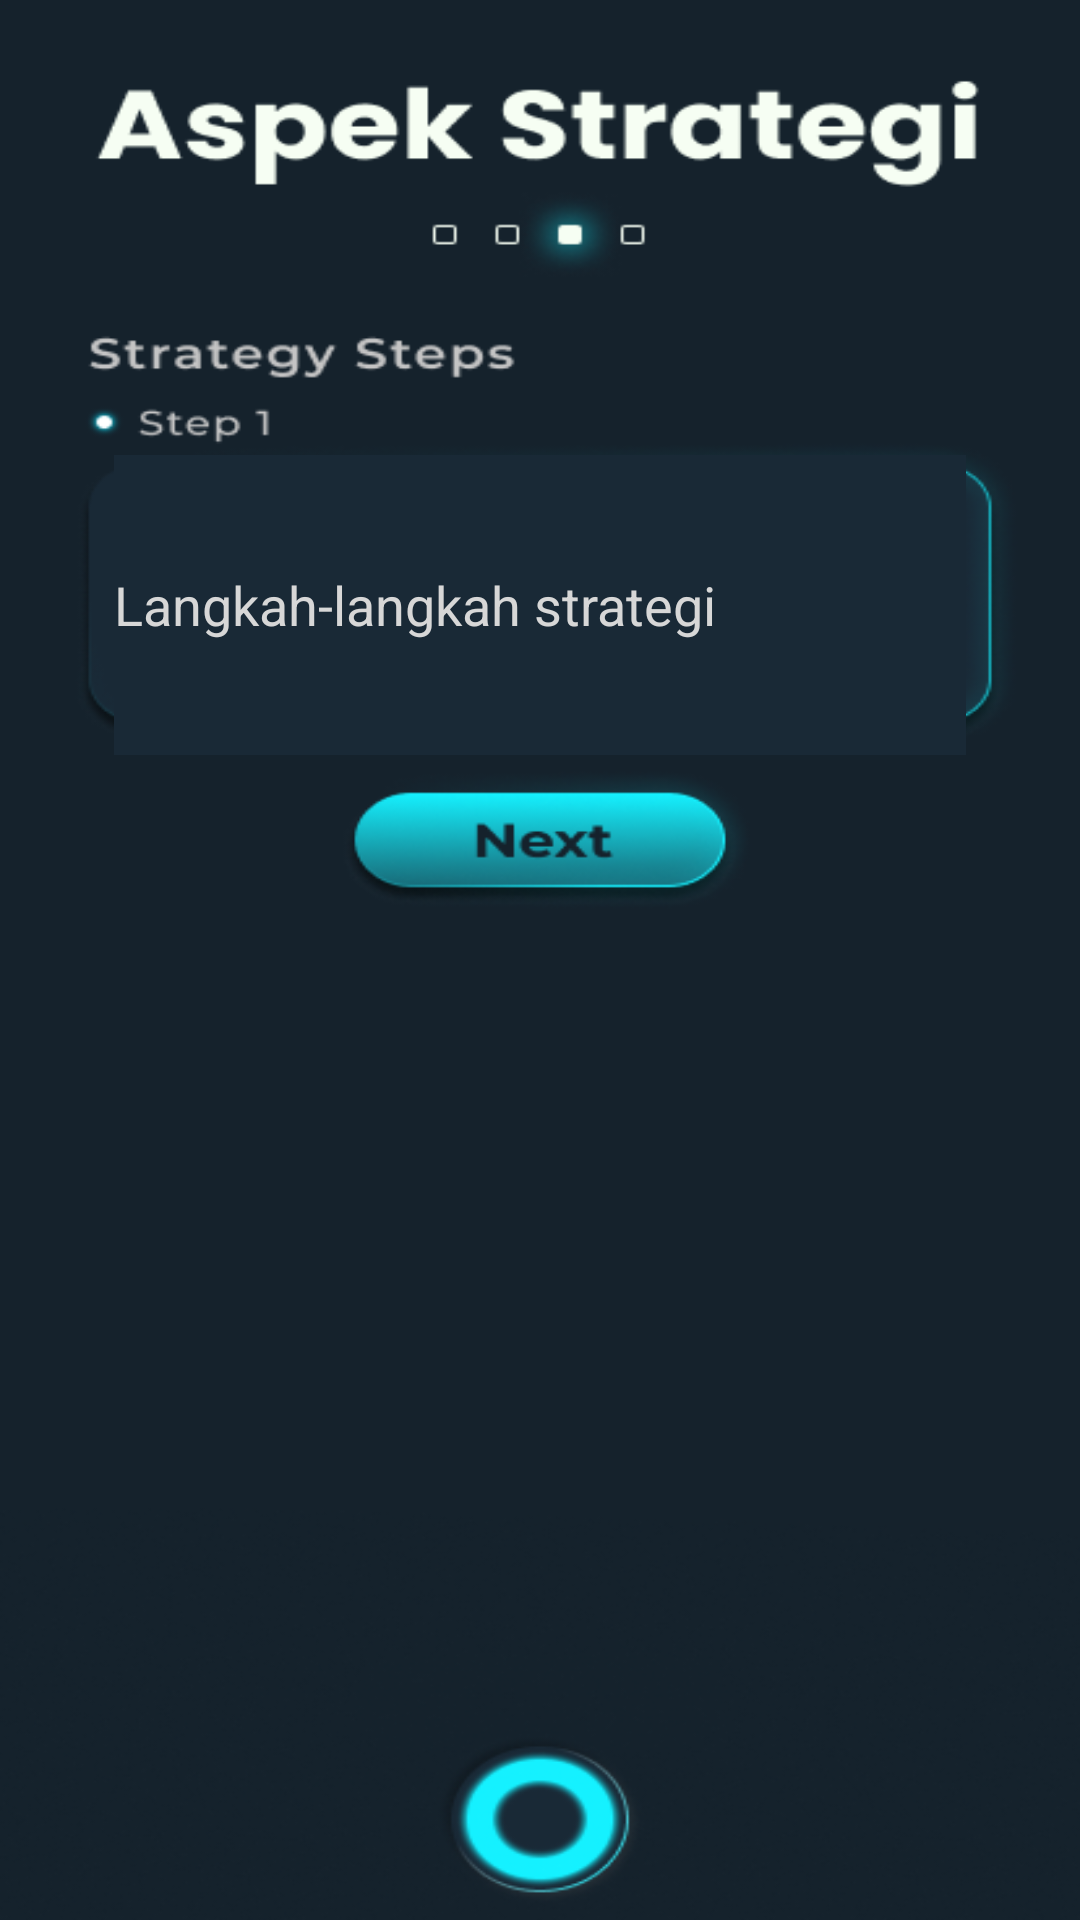

Produce the Android XML layout that renders to this screen, including the resource entries it uses.
<!-- AndroidManifest.xml: application theme Theme.Bizlabs_App -->
<!-- res/layout/activity_bizplan41.xml -->
<?xml version="1.0" encoding="utf-8"?>
<androidx.constraintlayout.widget.ConstraintLayout xmlns:android="http://schemas.android.com/apk/res/android"
    xmlns:app="http://schemas.android.com/apk/res-auto"
    xmlns:tools="http://schemas.android.com/tools"
    android:layout_width="match_parent"
    android:layout_height="match_parent"
    android:background="@drawable/bizplan_32"
    tools:context=".BizplanActivity41">















    <Button
        android:id="@+id/btnnexttoaspekbisnis7"
        android:layout_width="142dp"
        android:layout_height="44dp"
        android:background="#00000000"
        android:visibility="visible"
        app:layout_constraintBottom_toBottomOf="parent"
        app:layout_constraintEnd_toEndOf="parent"
        app:layout_constraintHorizontal_bias="0.5"
        app:layout_constraintStart_toStartOf="parent"
        app:layout_constraintTop_toTopOf="parent"
        app:layout_constraintVertical_bias="0.435">
    </Button>

    <Button
        android:id="@+id/btnbacktohome"
        android:layout_width="68dp"
        android:layout_height="68dp"
        android:background="#00000000"
        android:visibility="visible"
        app:layout_constraintBottom_toBottomOf="parent"
        app:layout_constraintEnd_toEndOf="parent"
        app:layout_constraintHorizontal_bias="0.5"
        app:layout_constraintStart_toStartOf="parent"
        app:layout_constraintTop_toTopOf="parent"
        app:layout_constraintVertical_bias="0.985">
    </Button>

    <EditText
        android:id="@+id/editSteps"
        android:layout_width="284dp"
        android:layout_height="100dp"
        android:ems="10"
        android:inputType="textMultiLine"
        android:hint="Langkah-langkah strategi"
        android:textColorHint="#D7D7D7"
        android:textColor="#15F1FF"
        android:autoSizeTextType="uniform"
        tools:layout_editor_absoluteX="98dp"
        tools:layout_editor_absoluteY="212dp"
        app:layout_constraintTop_toTopOf="parent"
        app:layout_constraintBottom_toBottomOf="parent"
        app:layout_constraintStart_toStartOf="parent"
        app:layout_constraintEnd_toEndOf="parent"
        app:layout_constraintHorizontal_bias="0.5"
        app:layout_constraintVertical_bias="0.281"
        android:background="#192936" />

</androidx.constraintlayout.widget.ConstraintLayout>
<!-- resources referenced by this layout -->
<resources>
  <!-- drawable bizplan_32: png bitmap (drawable, 68610 bytes) -->
  <style name="Theme.Bizlabs_App" parent="Theme.MaterialComponents.DayNight.NoActionBar">
          
          <item name="colorPrimary">@color/purple_500</item>
          <item name="colorPrimaryVariant">@color/purple_700</item>
          <item name="colorOnPrimary">@color/white</item>
          
          <item name="colorSecondary">@color/teal_200</item>
          <item name="colorSecondaryVariant">@color/teal_700</item>
          <item name="colorOnSecondary">@color/black</item>
          
          <item name="android:statusBarColor" tools:targetApi="l">?attr/colorPrimaryVariant</item>
          
      </style>
  <!-- not gathered from this repository: default colours our renderer supplied (Android Studio template values) -->
  <color name="purple_500">#FF6200EE</color>
  <color name="purple_700">#FF3700B3</color>
  <color name="teal_200">#FF03DAC5</color>
  <color name="teal_700">#FF018786</color>
  <color name="black">#FF000000</color>
  <color name="white">#FFFFFFFF</color>
</resources>
